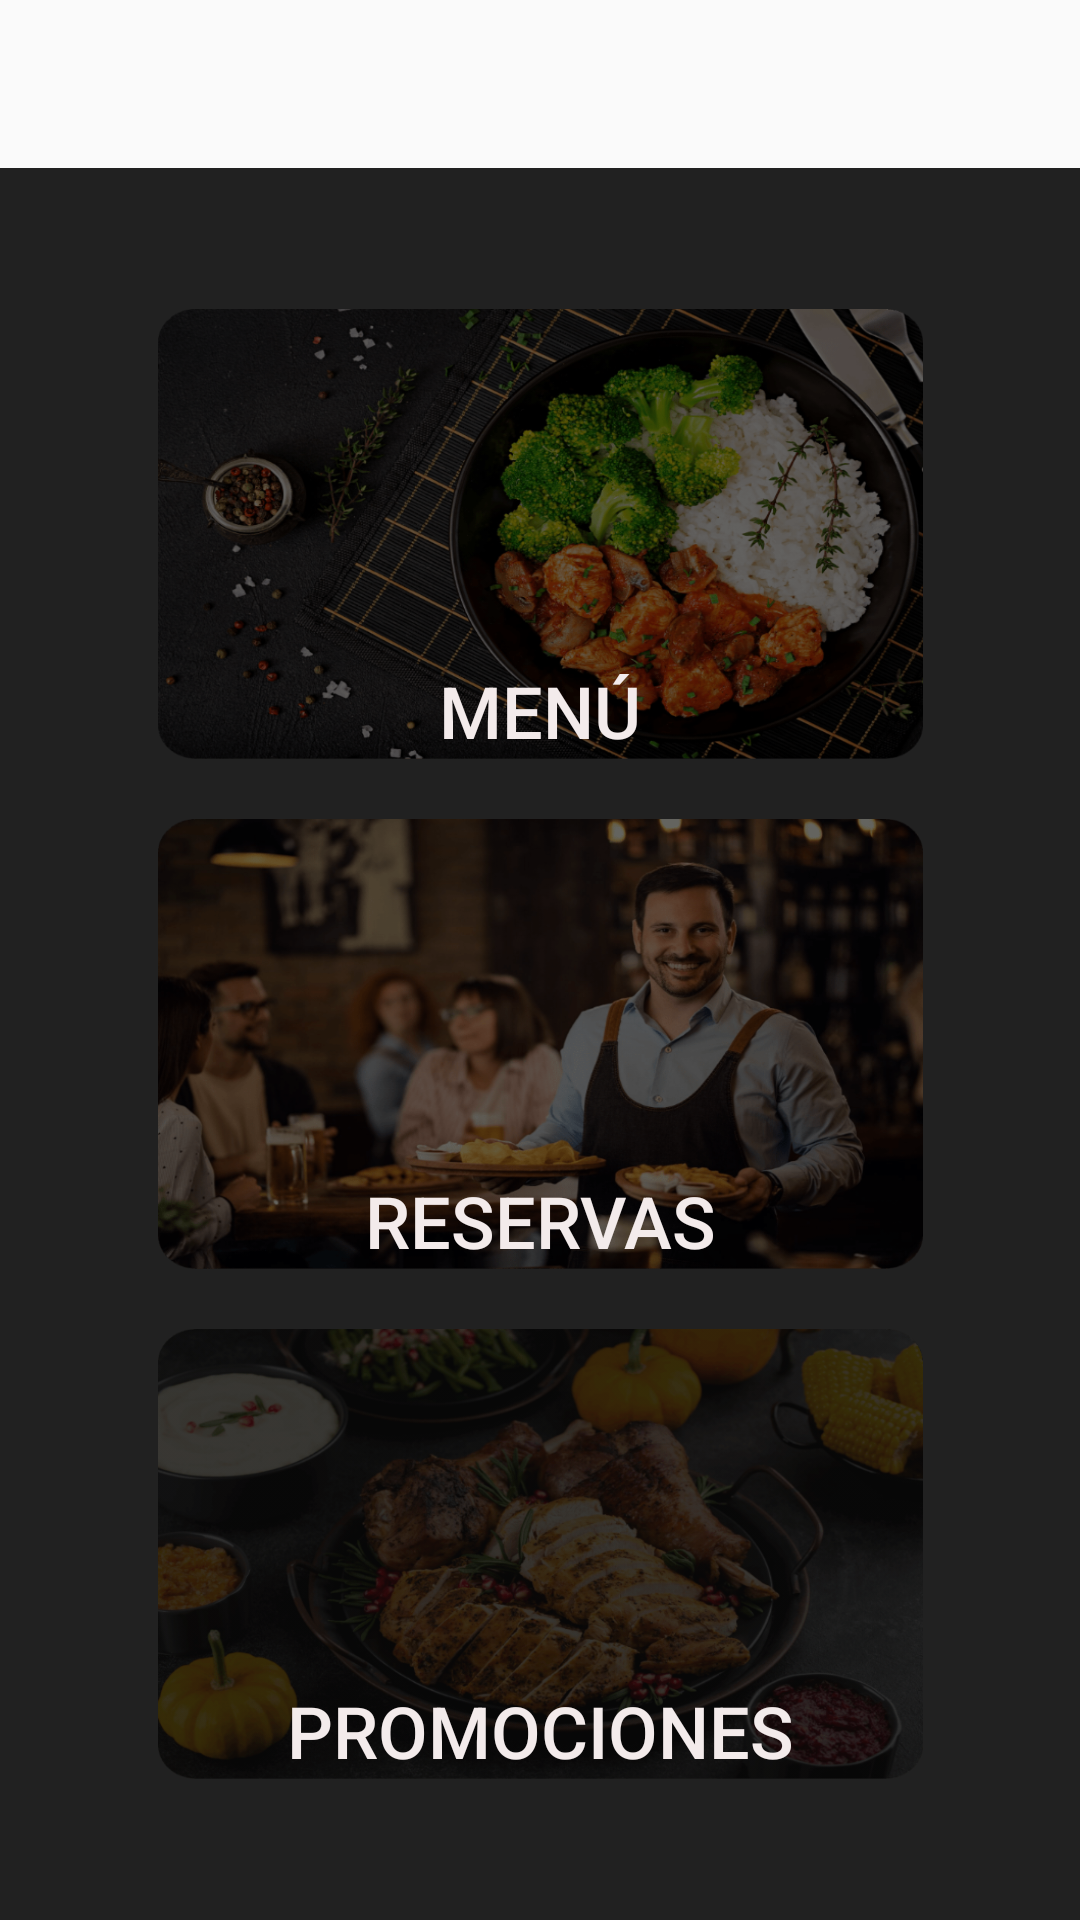

Android layout source for this screen:
<!-- AndroidManifest.xml: application theme Theme.AppCompat.DayNight.NoActionBar -->
<!-- res/layout/fragment_menu_principal.xml -->
<?xml version="1.0" encoding="utf-8"?>
<FrameLayout xmlns:android="http://schemas.android.com/apk/res/android"
    xmlns:app="http://schemas.android.com/apk/res-auto"
    xmlns:tools="http://schemas.android.com/tools"
    android:id="@+id/fragmenMenuPrincipal"
    android:layout_width="match_parent"
    android:layout_height="match_parent"
    tools:context=".Fragments.MenuPrincipal">

    <androidx.constraintlayout.widget.ConstraintLayout
        android:layout_width="match_parent"
        android:layout_height="match_parent"
        android:layout_marginTop="?android:attr/actionBarSize"
        android:background="@color/Gray"
        tools:context=".Fragments.MenuPrincipal">


        <Button
            android:id="@+id/btnGoMenu"
            android:layout_width="255dp"
            android:layout_height="150dp"
            android:layout_marginStart="20dp"
            android:layout_marginTop="80dp"
            android:layout_marginEnd="20dp"
            android:background="@drawable/btn_menu_menu"
            android:gravity="bottom|center"
            android:onClick="nuevo"
            android:text="@string/Menu"
            android:textColor="@color/white"
            android:textSize="24sp"
            app:layout_constraintBottom_toTopOf="@id/btnGoReservas"
            app:layout_constraintEnd_toEndOf="parent"
            app:layout_constraintStart_toStartOf="parent"

            app:layout_constraintTop_toTopOf="parent" />


        <Button
            android:id="@+id/btnGoReservas"
            android:layout_width="255dp"
            android:layout_height="150dp"
            android:layout_margin="20dp"
            android:background="@drawable/btn_menu_reservas"
            android:gravity="bottom|center"
            android:onClick="reservar"
            android:text="@string/Reserva"
            android:textColor="@color/white"
            android:textSize="24sp"
            app:layout_constraintBottom_toTopOf="@id/btnGoPromociones"
            app:layout_constraintEnd_toEndOf="parent"
            app:layout_constraintStart_toStartOf="parent"
            app:layout_constraintTop_toBottomOf="@id/btnGoMenu" />

        <Button
            android:id="@+id/btnGoPromociones"
            android:layout_width="255dp"
            android:layout_height="150dp"
            android:layout_marginStart="20dp"
            android:layout_marginEnd="20dp"
            android:layout_marginBottom="80dp"
            android:background="@drawable/btn_menu_promociones"
            android:gravity="bottom|center"
            android:onClick="nuevaPromo"
            android:text="@string/Promociones"
            android:textColor="@color/white"
            android:textSize="24sp"
            app:layout_constraintBottom_toBottomOf="parent"
            app:layout_constraintEnd_toEndOf="parent"
            app:layout_constraintHorizontal_bias="0.504"
            app:layout_constraintStart_toStartOf="parent"
            app:layout_constraintTop_toBottomOf="@id/btnGoReservas" />


    </androidx.constraintlayout.widget.ConstraintLayout>


</FrameLayout>
<!-- resources referenced by this layout -->
<resources>
  <color name="Gray">#212121</color>
  <color name="white">#F3EBEB</color>
  <!-- drawable btn_menu_menu (drawable) -->
  <?xml version="1.0" encoding="utf-8"?>
  <selector xmlns:android="http://schemas.android.com/apk/res/android">
      <item android:state_pressed="true">
          <bitmap android:src="@mipmap/img_btn_menu_light"/>
      </item>
      <item>
          <bitmap android:src="@mipmap/img_btn_menu_dark"/>
      </item>
  </selector>
  <!-- drawable btn_menu_promociones (drawable) -->
  <?xml version="1.0" encoding="utf-8"?>
  <selector xmlns:android="http://schemas.android.com/apk/res/android">
      <item android:state_pressed="true">
          <bitmap android:src="@mipmap/img_btn_promociones_light"/>
      </item>
      <item>
          <bitmap android:src="@mipmap/img_btn_promociones_dark"/>
      </item>
  </selector>
  <!-- drawable btn_menu_reservas (drawable) -->
  <?xml version="1.0" encoding="utf-8"?>
  <selector xmlns:android="http://schemas.android.com/apk/res/android">
      <item android:state_pressed="true">
          <bitmap android:src="@mipmap/img_btn_reservas_light"/>
      </item>
      <item>
          <bitmap android:src="@mipmap/img_btn_reservas_dark"/>
      </item>
  
  </selector>
  <string name="Menu">Menú</string>
  <string name="Promociones">Promociones</string>
  <string name="Reserva">Reservas</string>
</resources>
